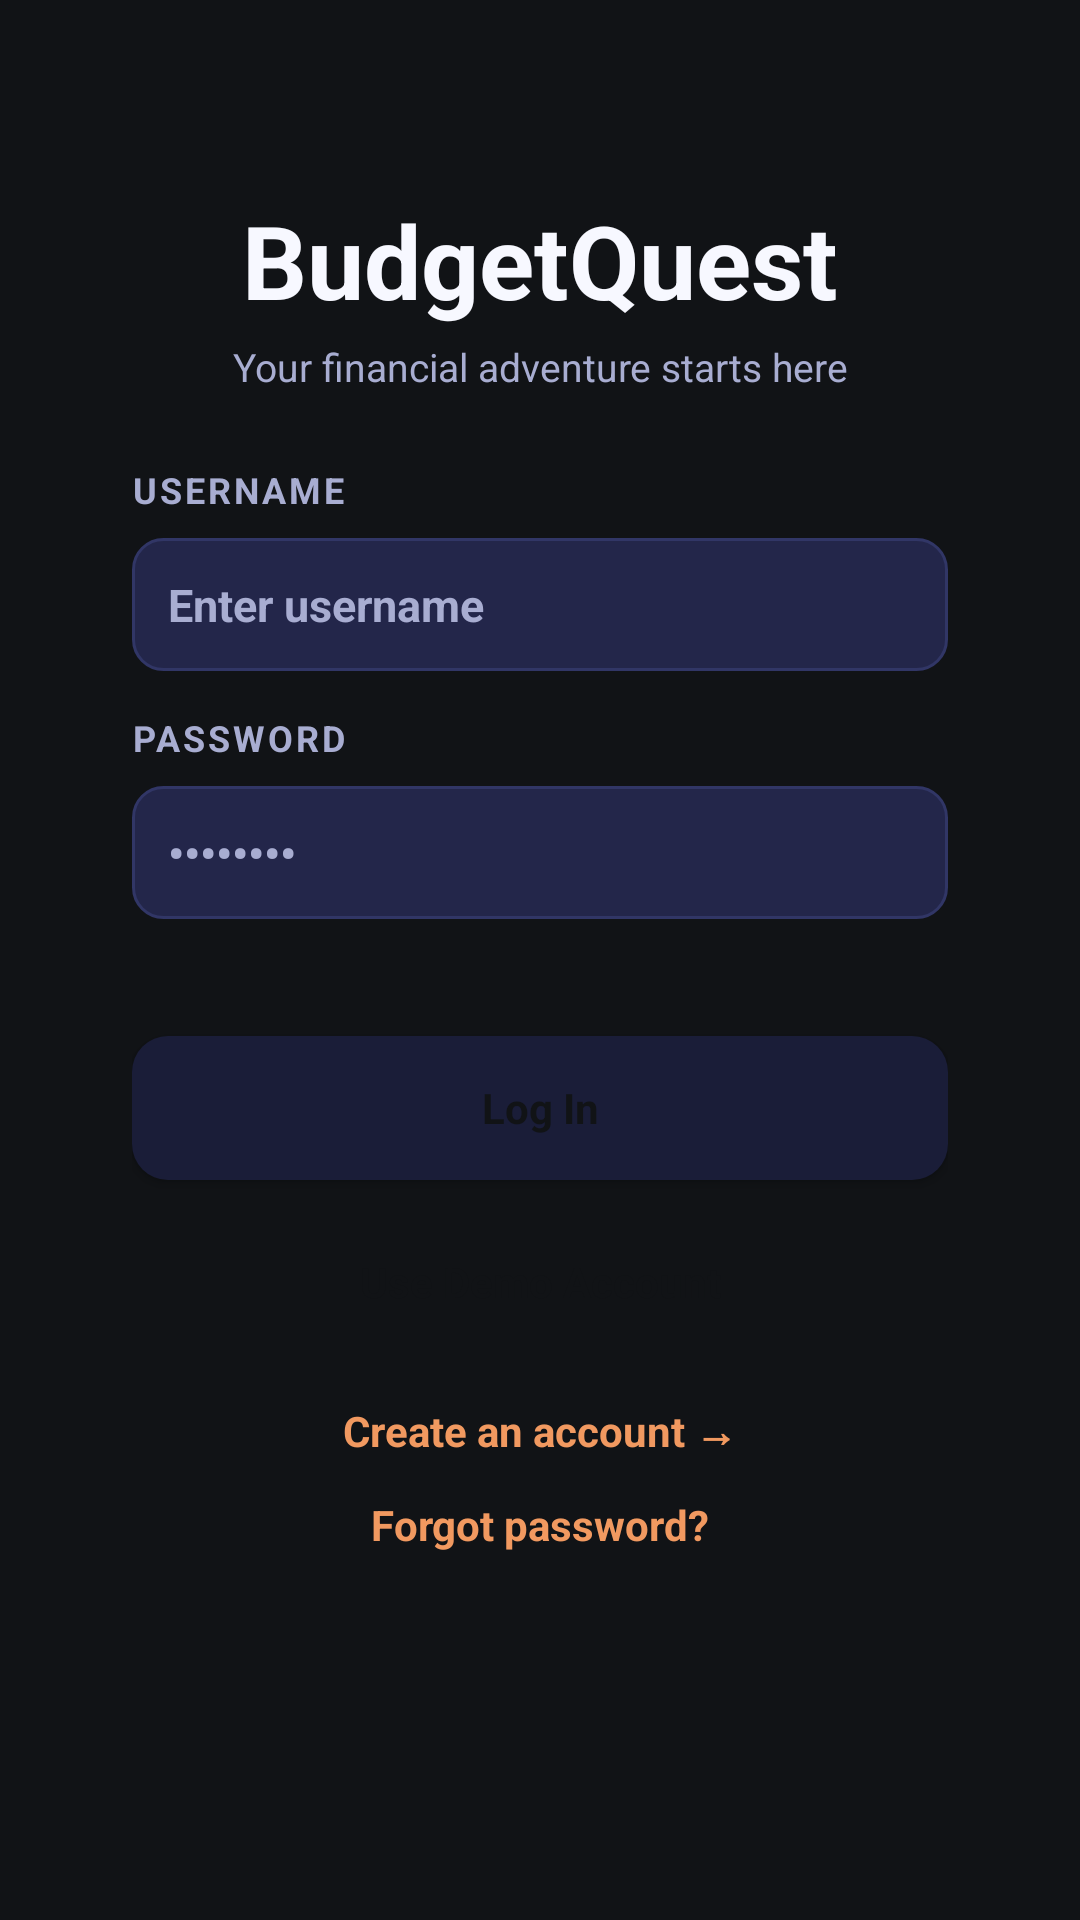

Produce the Android XML layout that renders to this screen, including the resource entries it uses.
<!-- AndroidManifest.xml: application theme Theme.BudgetQuest -->
<!-- res/layout/fragment_login.xml -->
<?xml version="1.0" encoding="utf-8"?>
<ScrollView xmlns:android="http://schemas.android.com/apk/res/android"
    android:layout_width="match_parent"
    android:layout_height="match_parent"
    android:background="@color/bq_canvas">

    <LinearLayout
        android:layout_width="match_parent"
        android:layout_height="wrap_content"
        android:orientation="vertical"
        android:padding="24dp">

        <LinearLayout
            android:layout_width="match_parent"
            android:layout_height="wrap_content"
            android:layout_marginTop="20dp"
            android:background="@drawable/bg_screen_panel"
            android:gravity="center_horizontal"
            android:orientation="vertical"
            android:padding="20dp">

            <TextView
                android:layout_width="match_parent"
                android:layout_height="wrap_content"
                android:gravity="center"
                android:text="BudgetQuest"
                android:textColor="@color/bq_text_dark"
                android:textSize="34sp"
                android:textStyle="bold" />

            <TextView
                android:layout_width="match_parent"
                android:layout_height="wrap_content"
                android:layout_marginTop="4dp"
                android:gravity="center"
                android:text="Your financial adventure starts here"
                android:textColor="@color/bq_text_muted"
                android:textSize="13sp" />

            <TextView
                style="@style/Widget.BudgetQuest.SectionLabel"
                android:layout_width="match_parent"
                android:layout_height="wrap_content"
                android:layout_marginTop="24dp"
                android:text="USERNAME" />

            <EditText
                android:id="@+id/username"
                style="@style/Widget.BudgetQuest.Input"
                android:layout_width="match_parent"
                android:layout_height="wrap_content"
                android:layout_marginTop="8dp"
                android:hint="Enter username" />

            <TextView
                style="@style/Widget.BudgetQuest.SectionLabel"
                android:layout_width="match_parent"
                android:layout_height="wrap_content"
                android:layout_marginTop="14dp"
                android:text="PASSWORD" />

            <EditText
                android:id="@+id/password"
                style="@style/Widget.BudgetQuest.Input"
                android:layout_width="match_parent"
                android:layout_height="wrap_content"
                android:layout_marginTop="8dp"
                android:hint="••••••••"
                android:inputType="textPassword" />

            <TextView
                android:id="@+id/errorText"
                android:layout_width="match_parent"
                android:layout_height="wrap_content"
                android:layout_marginTop="8dp"
                android:textColor="@color/bq_warning" />

            <Button
                android:id="@+id/loginBtn"
                style="@style/Widget.BudgetQuest.PrimaryButton"
                android:layout_width="match_parent"
                android:layout_height="wrap_content"
                android:layout_marginTop="12dp"
                android:text="Log In" />

            <Button
                android:id="@+id/demoBtn"
                style="@style/Widget.BudgetQuest.GoldButton"
                android:layout_width="match_parent"
                android:layout_height="wrap_content"
                android:layout_marginTop="10dp"
                android:text="Use Demo Account" />

            <TextView
                android:id="@+id/createAccount"
                android:layout_width="wrap_content"
                android:layout_height="wrap_content"
                android:layout_marginTop="16dp"
                android:text="Create an account →"
                android:textColor="@color/bq_accent"
                android:textStyle="bold" />

            <TextView
                android:id="@+id/forgotPassword"
                android:layout_width="wrap_content"
                android:layout_height="wrap_content"
                android:layout_marginTop="12dp"
                android:text="Forgot password?"
                android:textColor="@color/bq_accent"
                android:textStyle="bold" />
        </LinearLayout>
    </LinearLayout>
</ScrollView>
<!-- resources referenced by this layout -->
<resources>
  <color name="bq_accent">#F19960</color>
  <color name="bq_canvas">#111316</color>
  <color name="bq_text_dark">#F7F8FF</color>
  <color name="bq_text_muted">#A8ADD1</color>
  <color name="bq_warning">#E53935</color>
  <style name="Widget.BudgetQuest.GoldButton">
          <item name="android:background">@drawable/bg_button_gold</item>
          <item name="android:textColor">@color/bq_bg</item>
          <item name="android:textStyle">bold</item>
          <item name="android:textAllCaps">false</item>
      </style>
  <style name="Widget.BudgetQuest.Input" parent="@android:style/Widget.EditText">
          <item name="android:background">@drawable/bg_input_field</item>
          <item name="android:textColor">@color/bq_text_dark</item>
          <item name="android:textColorHint">@color/bq_text_muted</item>
          <item name="android:textStyle">bold</item>
          <item name="android:padding">12dp</item>
          <item name="android:textSize">15sp</item>
      </style>
  <style name="Widget.BudgetQuest.PrimaryButton">
          <item name="android:background">@drawable/bg_button_green</item>
          <item name="android:textColor">@color/bq_bg</item>
          <item name="android:textStyle">bold</item>
          <item name="android:textAllCaps">false</item>
      </style>
  <style name="Widget.BudgetQuest.SectionLabel">
          <item name="android:textColor">@color/bq_text_muted</item>
          <item name="android:textSize">12sp</item>
          <item name="android:textStyle">bold</item>
          <item name="android:letterSpacing">0.08</item>
      </style>
  <style name="Theme.BudgetQuest" parent="Theme.Material3.DayNight.NoActionBar">
          <item name="android:statusBarColor">@color/bq_panel</item>
          <item name="android:navigationBarColor">@color/bq_panel</item>
          <item name="colorPrimary">@color/bq_accent</item>
          <item name="colorOnPrimary">@color/bq_bg</item>
          <item name="android:windowBackground">@color/bq_bg</item>
      </style>
  <color name="bq_bg">#111316</color>
  <!-- drawable bg_input_field (drawable) -->
  <shape xmlns:android="http://schemas.android.com/apk/res/android">
      <solid android:color="@color/bq_input_bg" />
      <corners android:radius="10dp" />
      <stroke
          android:width="1dp"
          android:color="@color/bq_input_border" />
  </shape>
  <!-- drawable bg_button_green (drawable) -->
  <shape xmlns:android="http://schemas.android.com/apk/res/android">
      <solid android:color="@color/bq_header" />
      <corners android:radius="12dp" />
  </shape>
  <color name="bq_panel">#1A1D38</color>
  <color name="bq_input_bg">#23264A</color>
  <color name="bq_input_border">#313666</color>
  <color name="bq_header">#1A1D38</color>
</resources>
